Run: headless pygame with SDL's dummy video driver; simulated clock (each Clock.tick advances the game by its frame time, no real sleeping); random seed 0; keys injected as events and as key.get_pressed() state; no mouse input.
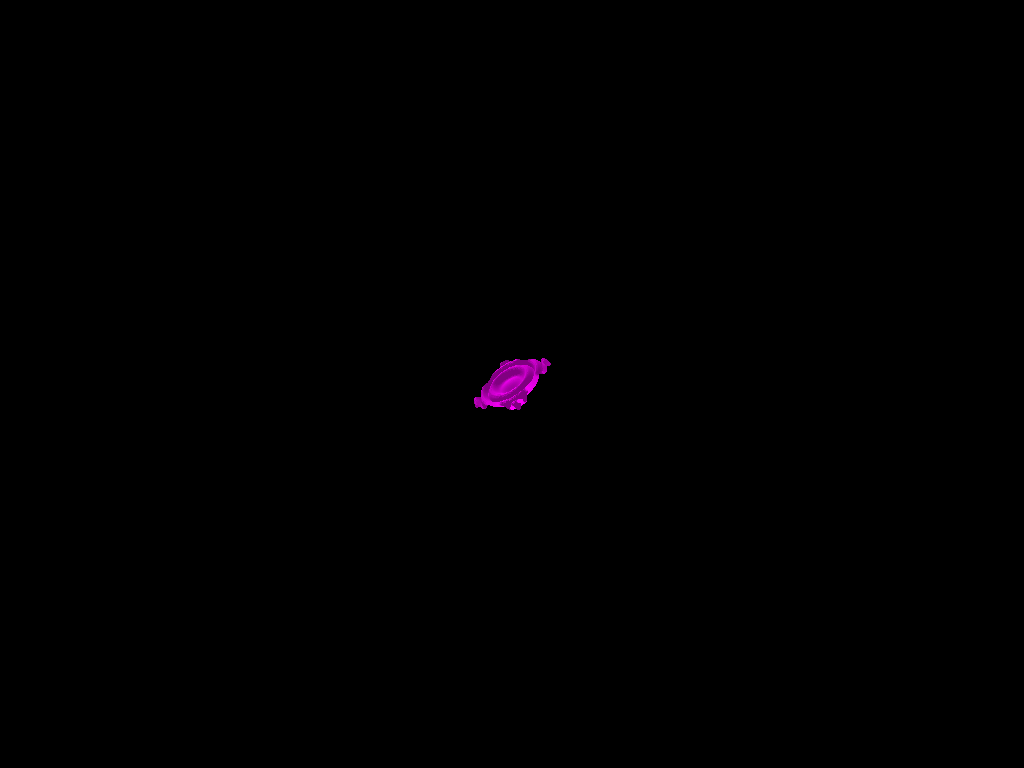
Frame 1 of 2 · flips 1–60 · no input
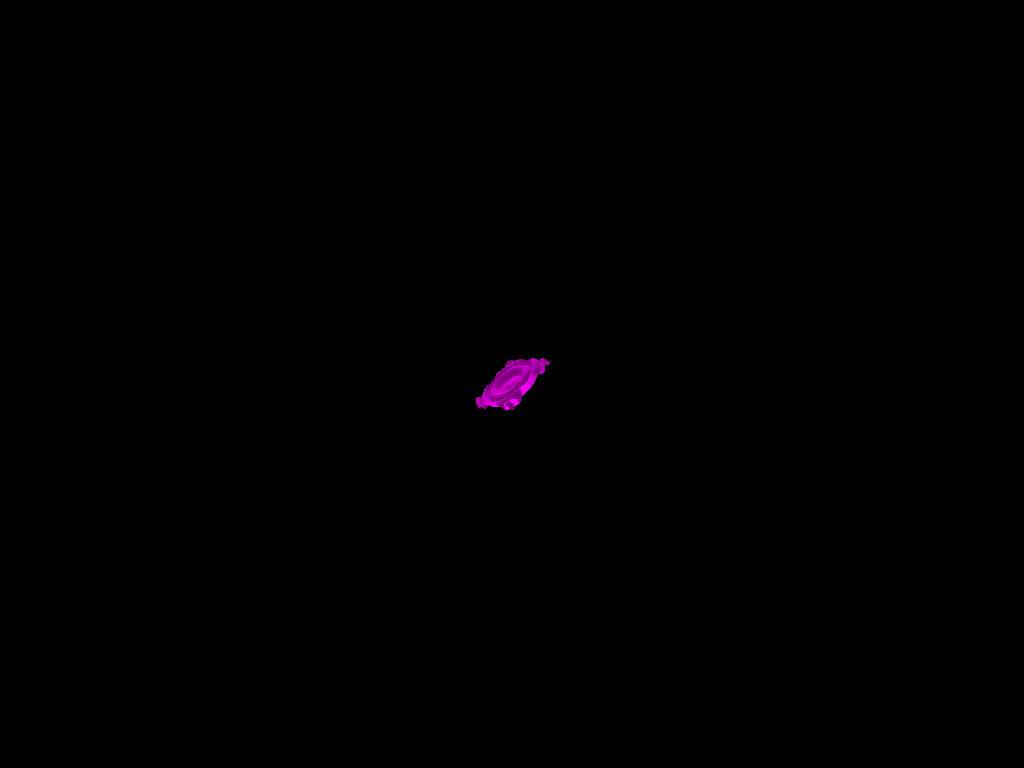
Frame 2 of 2 · flips 61–180 · tapped SPACE, RETURN · held RIGHT (→), D

The pygame program that drew these frames:

import pygame
import math
import sys

# Initialize Pygame
pygame.init()

# Set up display
width, height = 1024, 768
screen = pygame.display.set_mode((width, height))
pygame.display.set_caption('3D Function Plot')

# Constants
scale = 30  # Base scale for the x, y, and z axes
fov = 500  # Field of view
step_size = 0.01  # How much x and y increase between each point
angle_shift = math.pi / 18  # Angle shift per key press (10 degrees)
zoom_factor = 1.1  # Zoom factor per key press
light_direction = pygame.math.Vector3(1, -1, 1).normalize()  # Example light direction

# Initial parameters
angle_x = math.pi / 4  # Initial x-axis rotation
angle_y = math.pi / 4  # Initial y-axis rotation
current_scale = scale

def perspective_project(x, y, z):
    # Rotate and project coordinates as before
    y_rotated = y * math.cos(angle_x) - z * math.sin(angle_x)
    z_rotated = y * math.sin(angle_x) + z * math.cos(angle_x)
    x_rotated = x * math.cos(angle_y) + z_rotated * math.sin(angle_y)
    z_final = z_rotated * math.cos(angle_y) - x * math.sin(angle_y)
    factor = fov / (fov + z_final)
    x_proj = x_rotated * factor
    y_proj = y_rotated * factor
    return x_proj, y_proj

def calculate_normal(x, y, func):
    # Calculate the normal vector at the point (x, y) by using nearby points
    h = 0.01
    z_center = func(x, y)
    z_xplus = func(x + h, y)
    z_yplus = func(x, y + h)
    normal = pygame.math.Vector3(h, 0, z_xplus - z_center).cross(pygame.math.Vector3(0, h, z_yplus - z_center)).normalize()
    return normal

def func(x, y):
    # This function needs to match the one used in the main loop
    
    return math.sin(10 * (x**2 + y**2)) / 10
	#return (x**2+y**2)**.5
	#return (math.sin(5*x)*math.cos(5*y))/5
	#return (0.4**2-(0.6-(x**2+y**2)**0.5)**2)**0.5
	#return x*y**3-y*x**3
	#return 1/(15*-(x**2+y**2))
	#return (x**2+3*y**2)*math.e**(-x**2-y**2)
	#return math.cos(abs(x)+abs(y))
	#return -1/(x**2+y**2)
    #return math.cos(abs(x) + abs(y)) * (abs(x) + abs(y))
    

running = True
while running:
    for event in pygame.event.get():
        if event.type == pygame.QUIT:
            running = False
        elif event.type == pygame.KEYDOWN:
            if event.key == pygame.K_LEFT:
                angle_y -= angle_shift
            elif event.key == pygame.K_RIGHT:
                angle_y += angle_shift
            elif event.key == pygame.K_UP:
                angle_x += angle_shift
            elif event.key == pygame.K_DOWN:
                angle_x -= angle_shift
            elif event.key == pygame.K_PLUS or event.key == pygame.K_EQUALS:
                current_scale *= zoom_factor
            elif event.key == pygame.K_MINUS:
                current_scale /= zoom_factor

    screen.fill((0, 0, 0))  # Fill the screen with black

    # Generate points and plot them with shading based on lighting
    x = -1
    while x <= 1:
        y = -1
        while y <= 1:
            z = func(x, y)
            normal = calculate_normal(x, y, func)
            light_intensity = max(0, normal.dot(light_direction))  # Ensure non-negative intensity
            color_intensity = int(128 + 127 * light_intensity)  # Scale color from 128 to 255
            color = (color_intensity, 0, color_intensity)  # Purple shades

            x_scaled, y_scaled, z_scaled = x * current_scale, y * current_scale, z * current_scale
            x2d, y2d = perspective_project(x_scaled, y_scaled, z_scaled)

            x_screen = int(width / 2 + x2d)
            y_screen = int(height / 2 - y2d)

            pygame.draw.circle(screen, color, (x_screen, y_screen), 2)

            y += step_size
        x += step_size

    pygame.display.flip()
    pygame.time.wait(10)

pygame.quit()
sys.exit()
